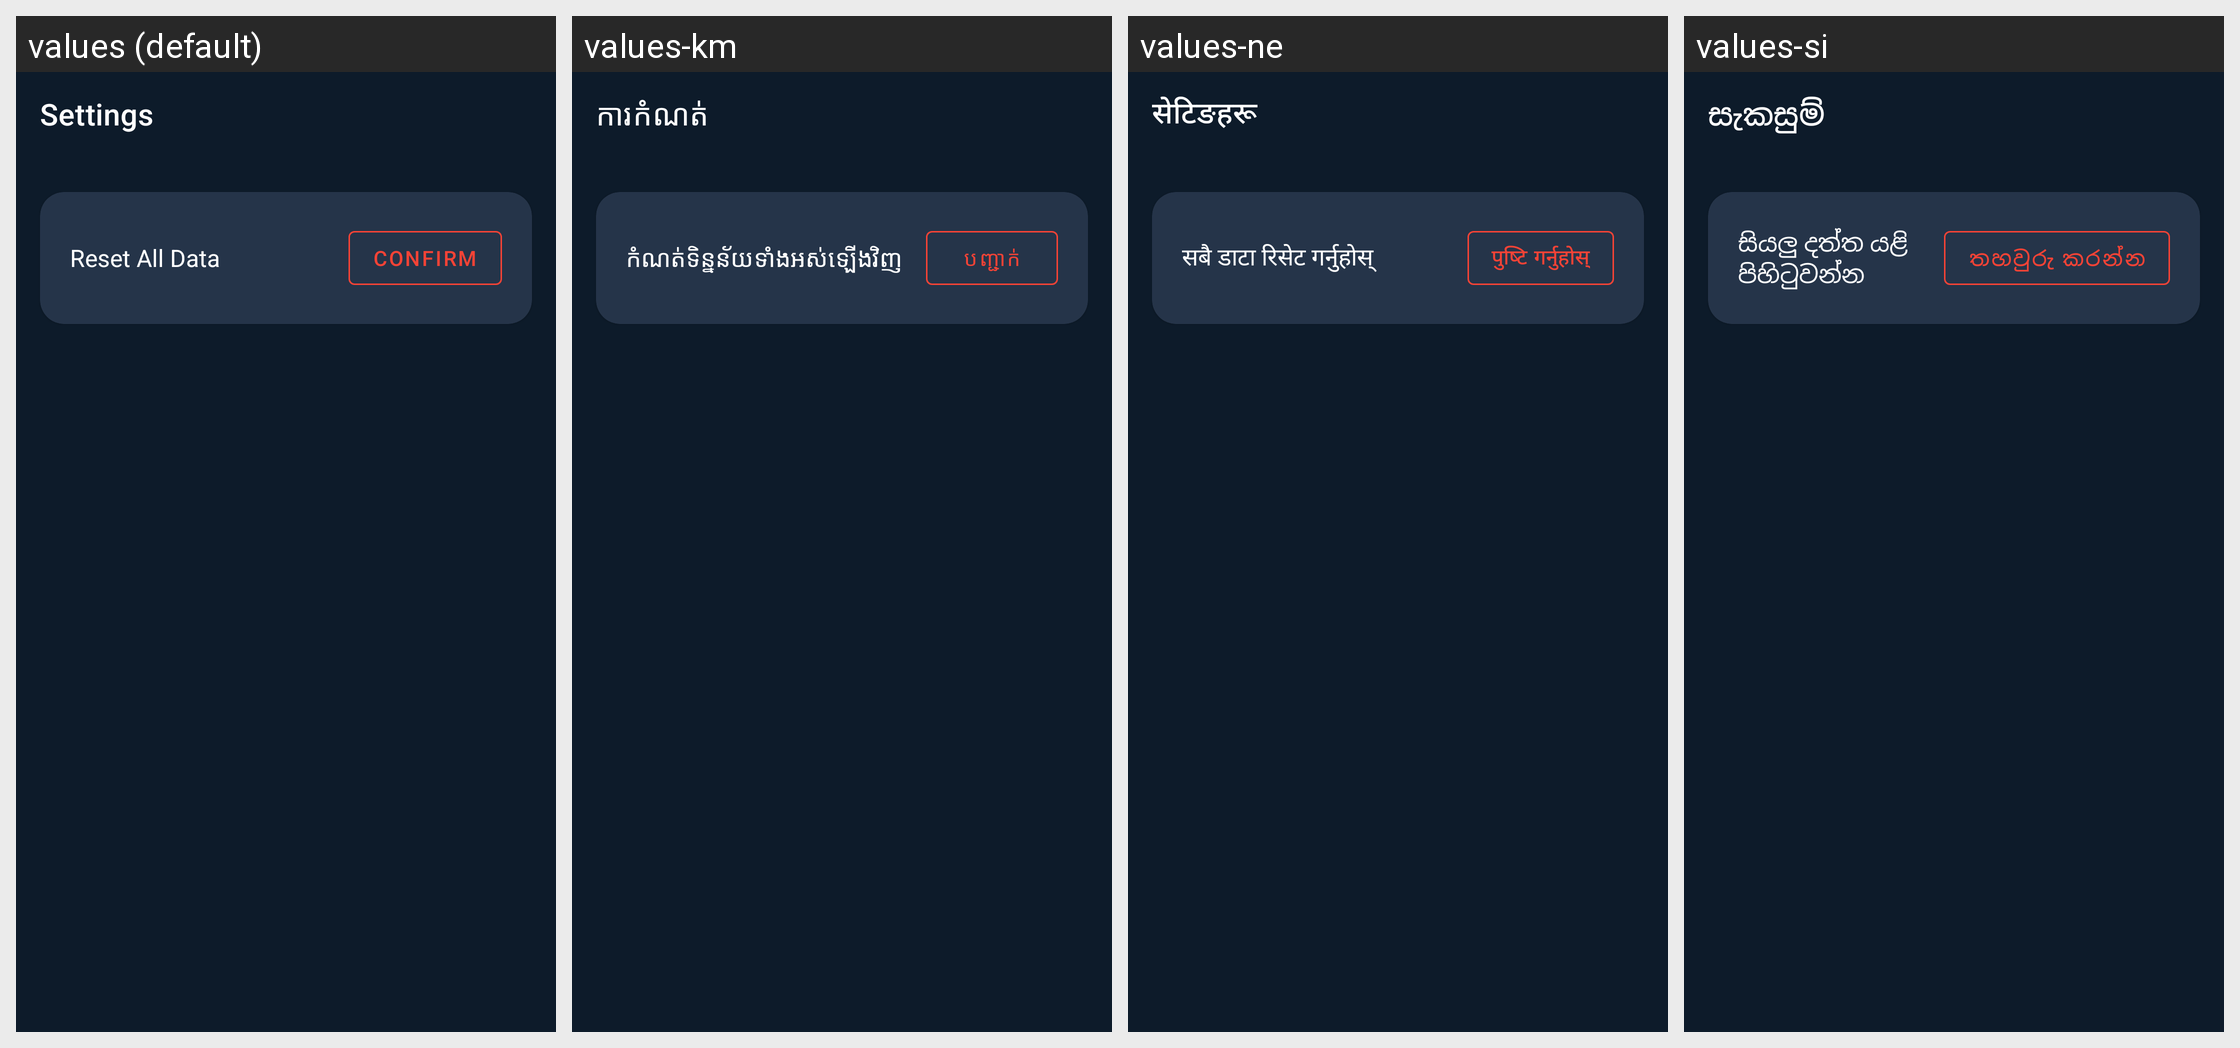

This grid shows one Android layout under several languages. Give, for every string resource on the screen, its name, the default text and each shown locale's text.
Android screen res/layout/fragment_settings.xml rendered under 4 locales, left to right: values (default), values-km, values-ne, values-si. Device: Nexus 5 (rendered at 1080×1920; each locale shown at half size, 540×960, under a caption strip naming it); theme Theme.SportBet.
Other locales in the repository, not shown: values-am, values-ar, values-az, values-be, values-bg, values-bi, values-bn, values-bs, values-ca, values-cs, values-da, values-de, values-dv, values-dz, values-el, values-en-rGB, values-es, values-et, values-fa, values-fi, values-fil, values-fo, values-fr, values-he, values-hi, values-hr, values-hu, values-id, values-is, values-it, values-ja, values-ka, values-kk, values-kl, values-ko, values-ky, values-lo, values-lt, values-lv, values-mg, values-mk, values-mn, values-ms, values-mt, values-my, values-nl, values-no, values-pl, values-pt, values-ro, values-ru, values-rw, values-sk, values-sl, values-sm, values-so, values-sq, values-sr, values-sv, values-sw, values-tg, values-th, values-ti, values-tk, values-to, values-tr, values-uk, values-ur, values-uz, values-vi, values-zh.
Strings drawn on this screen, with the default value and each locale's value (text and hints the layout hard-codes, and strings that could not be matched under every locale, appear in the picture but are not listed):

settings
  values: Settings
  values-km: ការកំណត់
  values-ne: सेटिङहरू
  values-si: සැකසුම්

reset_all_data
  values: Reset All Data
  values-km: កំណត់ទិន្នន័យទាំងអស់ឡើងវិញ
  values-ne: सबै डाटा रिसेट गर्नुहोस्
  values-si: සියලු දත්ත යළි පිහිටුවන්න

confirm
  values: Confirm
  values-km: បញ្ជាក់
  values-ne: पुष्टि गर्नुहोस्
  values-si: තහවුරු කරන්න
